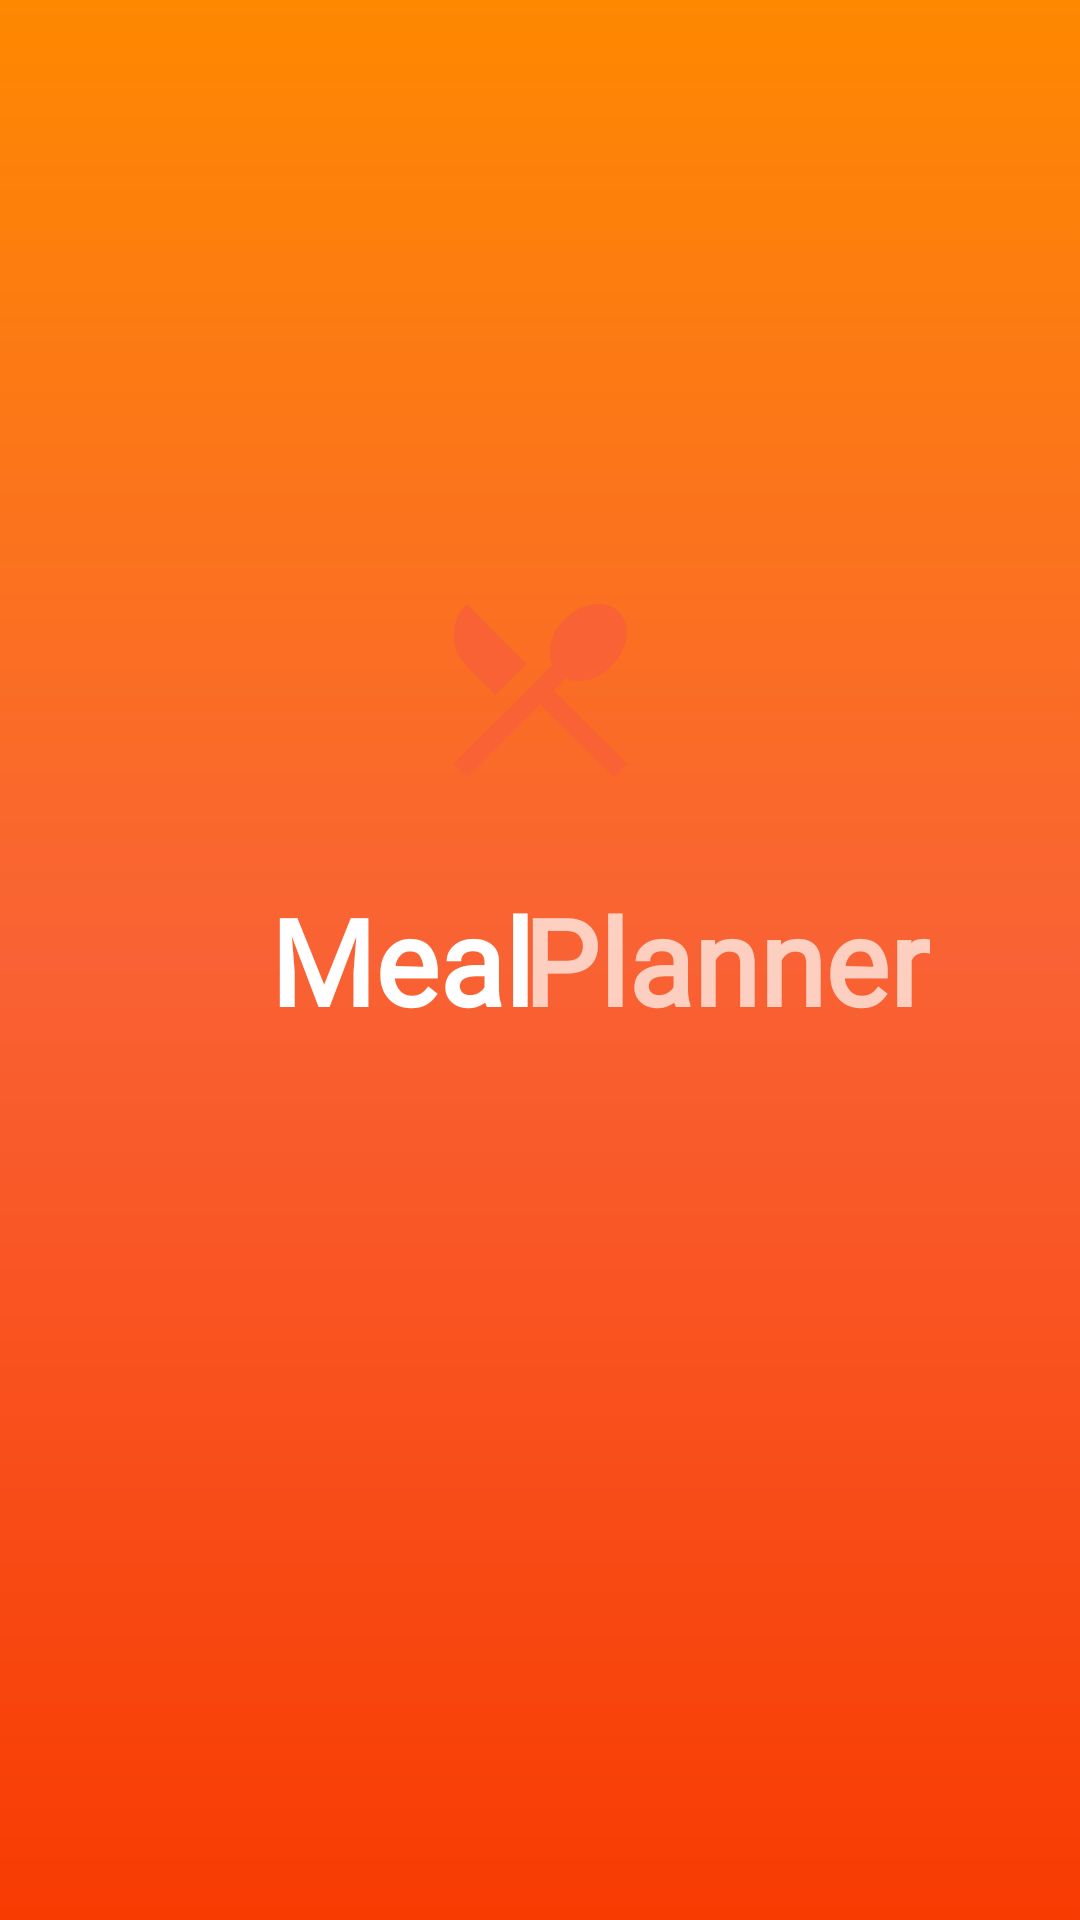

Android layout source for this screen:
<!-- AndroidManifest.xml: application theme Theme.MealPlanner -->
<!-- res/layout/activity_splash.xml -->
<?xml version="1.0" encoding="utf-8"?>
<androidx.constraintlayout.widget.ConstraintLayout xmlns:android="http://schemas.android.com/apk/res/android"
    xmlns:app="http://schemas.android.com/apk/res-auto"
    xmlns:tools="http://schemas.android.com/tools"
    android:id="@+id/main"
    android:layout_width="match_parent"
    android:layout_height="match_parent"
    android:background="@drawable/gradient_background"
    tools:context=".ui.splash.view.SplashActivity">

    <ImageView
        android:id="@+id/imageView"
        android:layout_width="85dp"
        android:layout_height="77dp"
        android:layout_marginTop="120dp"
        android:background="@drawable/rounded_image_view"
        app:layout_constraintBottom_toTopOf="@+id/Planner"
        app:layout_constraintEnd_toEndOf="parent"
        app:layout_constraintStart_toStartOf="parent"
        app:layout_constraintTop_toTopOf="parent"
        app:layout_constraintVertical_bias="0.83"
        app:srcCompat="@drawable/logo" />

    <TextView
        android:id="@+id/meal"
        android:layout_width="wrap_content"
        android:layout_height="wrap_content"
        android:layout_marginStart="80dp"
        android:fontFamily="@font/rubik_bold"
        android:padding="10dp"
        android:paddingTop="5dp"
        android:text="@string/meal"
        android:textColor="@color/white"
        android:textSize="40dp"
        android:textStyle="bold"
        app:layout_constraintBottom_toBottomOf="parent"
        app:layout_constraintStart_toStartOf="parent"
        app:layout_constraintTop_toTopOf="parent" />

    <TextView
        android:id="@+id/Planner"
        android:layout_width="wrap_content"
        android:layout_height="wrap_content"
        android:layout_marginEnd="40dp"
        android:fontFamily="@font/rubik_bold"
        android:padding="10dp"
        android:paddingTop="5dp"
        android:text="@string/planner"
        android:textColor="#B2FFFFFF"
        android:textSize="40dp"
        android:textStyle="bold"
        app:layout_constraintBottom_toBottomOf="parent"
        app:layout_constraintEnd_toEndOf="parent"
        app:layout_constraintTop_toTopOf="parent" />


</androidx.constraintlayout.widget.ConstraintLayout>
<!-- resources referenced by this layout -->
<resources>
  <color name="white">#FFFFFFFF</color>
  <!-- drawable gradient_background (drawable) -->
  <?xml version="1.0" encoding="utf-8"?>
  <shape xmlns:android="http://schemas.android.com/apk/res/android"
      android:shape="rectangle">
      <gradient
          android:startColor="@color/orange"
          android:centerColor="@color/light_orange"
          android:endColor="@color/yellow"
          android:angle="90"
          android:type="linear"/>
  </shape>
  <!-- drawable logo (drawable) -->
  <vector xmlns:android="http://schemas.android.com/apk/res/android"
      android:width="24dp"
      android:height="24dp"
      android:viewportWidth="960"
      android:viewportHeight="960">
    <path
        android:pathData="m175,840 l-56,-56 410,-410q-18,-42 -5,-95t57,-95q53,-53 118,-62t106,32q41,41 32,106t-62,118q-42,44 -95,57t-95,-5l-50,50 304,304 -56,56 -304,-302 -304,302ZM293,498L173,378q-54,-54 -54,-129t54,-129l248,250 -128,128Z"
        android:fillColor="@color/light_orange"/>
  </vector>
  <string name="meal">Meal</string>
  <string name="planner">Planner</string>
  <style name="Theme.MealPlanner" parent="Base.Theme.MealPlanner" />
  <color name="orange">#F83B01</color>
  <color name="light_orange">#F96234</color>
  <color name="yellow">#FE8800</color>
  <style name="Base.Theme.MealPlanner" parent="Theme.Material3.DayNight">
          
          
          <item name="colorPrimary">@color/orange</item>
          <item name="colorPrimaryVariant">@color/light_orange</item>
          <item name="colorOnPrimary">@color/white</item>
          
          <item name="colorSecondary">@color/yellow</item>
          <item name="colorSecondaryVariant">@color/light_yellow</item>
          <item name="colorOnSecondary">@color/black</item>
          
          <item name="android:statusBarColor">@color/light_orange</item>
      </style>
  <color name="light_yellow">#FEA033</color>
  <color name="black">#0B0c17</color>
</resources>
